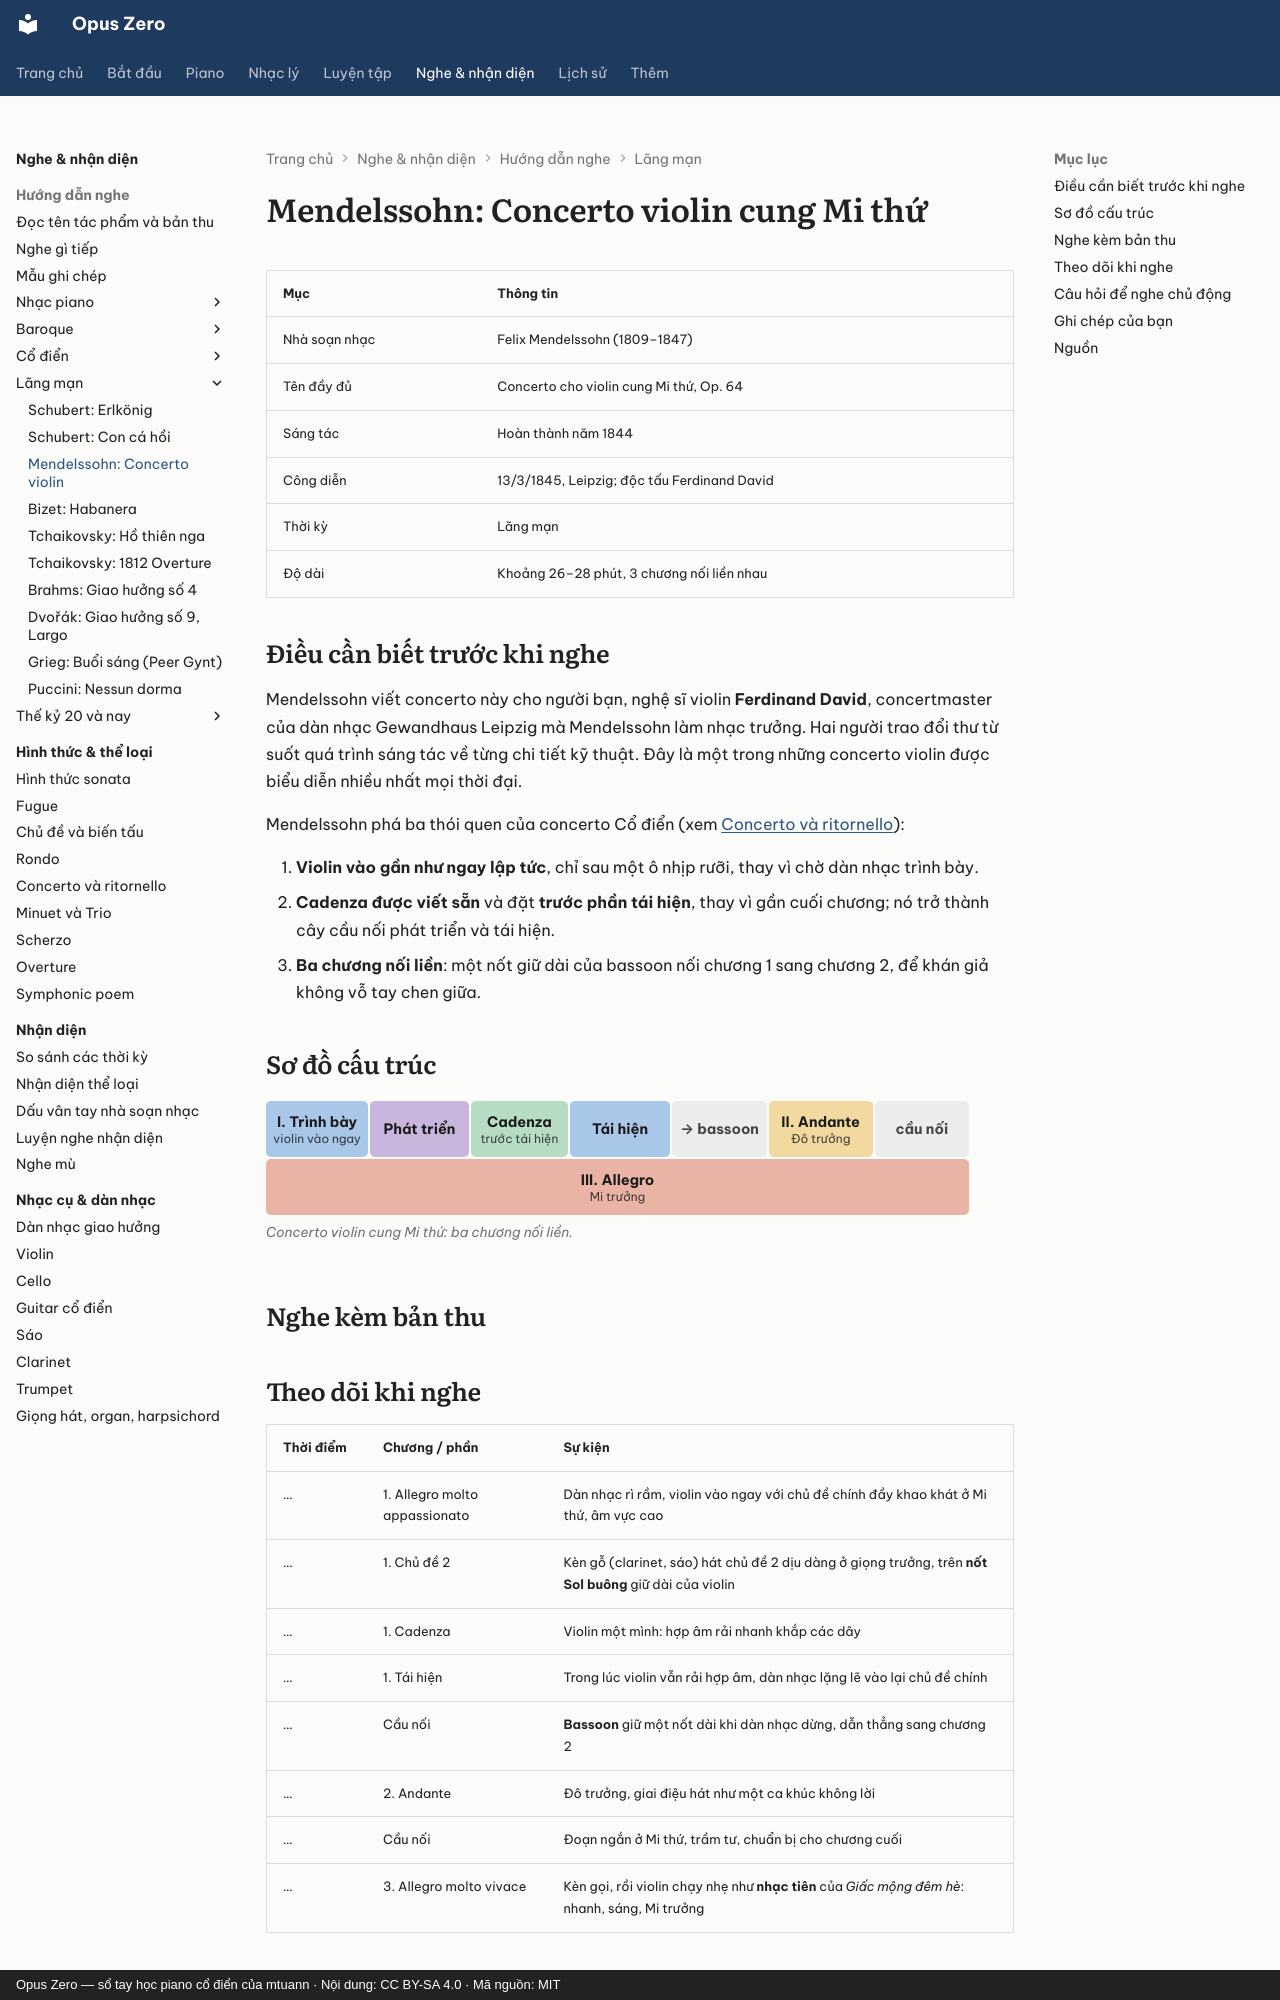

repository: mtuann/opus-zero · page: nghe-nhac/mendelssohn-violin/index.html · generator: mkdocs · copyright: Opus Zero — sổ tay học piano cổ điển của mtuann · Nội dung: CC BY-SA 4.0 · Mã nguồn: MIT

# Mendelssohn: Concerto violin cung Mi thứ

| Mục | Thông tin |
|---|---|
| Nhà soạn nhạc | Felix Mendelssohn (1809–1847) |
| Tên đầy đủ | Concerto cho violin cung Mi thứ, Op. 64 |
| Sáng tác | Hoàn thành năm 1844 |
| Công diễn | 13/3/1845, Leipzig; độc tấu Ferdinand David |
| Thời kỳ | Lãng mạn |
| Độ dài | Khoảng 26–28 phút, 3 chương nối liền nhau |

## Điều cần biết trước khi nghe

Mendelssohn viết concerto này cho người bạn, nghệ sĩ violin **Ferdinand David**, concertmaster của dàn nhạc Gewandhaus Leipzig mà Mendelssohn làm nhạc trưởng. Hai người trao đổi thư từ suốt quá trình sáng tác về từng chi tiết kỹ thuật. Đây là một trong những concerto violin được biểu diễn nhiều nhất mọi thời đại.

Mendelssohn phá ba thói quen của concerto Cổ điển (xem [Concerto và ritornello](../hinh-thuc/concerto.md)):

1. **Violin vào gần như ngay lập tức**, chỉ sau một ô nhịp rưỡi, thay vì chờ dàn nhạc trình bày.
2. **Cadenza được viết sẵn** và đặt **trước phần tái hiện**, thay vì gần cuối chương; nó trở thành cây cầu nối phát triển và tái hiện.
3. **Ba chương nối liền**: một nốt giữ dài của bassoon nối chương 1 sang chương 2, để khán giả không vỗ tay chen giữa.

## Sơ đồ cấu trúc

<!-- fig:g-mendelssohn -->
<figure class="oz-figure"><div class="oz-form-map"><div class="oz-seg k-a" style="flex:1.2 1 4.6rem"><b>I. Trình bày</b><small>violin vào ngay</small></div><div class="oz-seg k-dev" style="flex:0.8 1 4.6rem"><b>Phát triển</b></div><div class="oz-seg k-cad" style="flex:0.6 1 4.6rem"><b>Cadenza</b><small>trước tái hiện</small></div><div class="oz-seg k-a" style="flex:1 1 4.6rem"><b>Tái hiện</b></div><div class="oz-seg k-x" style="flex:0.3 1 4.6rem"><b>→ bassoon</b></div><div class="oz-seg k-b" style="flex:1.4 1 4.6rem"><b>II. Andante</b><small>Đô trưởng</small></div><div class="oz-seg k-x" style="flex:0.3 1 4.6rem"><b>cầu nối</b></div><div class="oz-seg k-c" style="flex:1.5 1 4.6rem"><b>III. Allegro</b><small>Mi trưởng</small></div></div><figcaption>Concerto violin cung Mi thứ: ba chương nối liền.</figcaption></figure>
<!-- /fig:g-mendelssohn -->

## Nghe kèm bản thu

<div class="oz-listen"></div>
